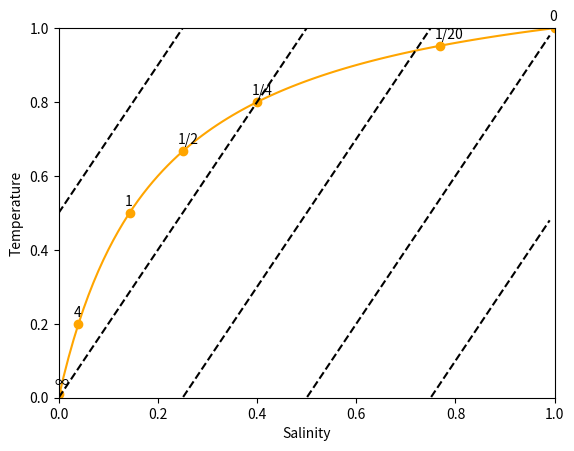

This figure's Python source:
import matplotlib.pyplot as plt
import numpy as np

# Stommel's one-box, steady-state model
x = np.arange(0, 1, 0.01)
x_f_delta = lambda delta, f: 1/(1+f/delta)
y_f = lambda f: 1/(1+f)
f_y = lambda x, delta: x/(delta + x*(1-delta))
f_vals = np.array([100, 4, 1, 1/2, 1/4, 1/20, 0])
y_sigma = lambda sigma, x: 2*x-sigma

# Using delta = 1/6

delta = 1/6

y = f_y(x, delta)

x_vals = x_f_delta(delta, f_vals)
y_vals = y_f(f_vals)



# Temperature vs Salinity
plt.plot(x, y, c='orange')
plt.xlim(0,1)
plt.ylim(0,1)

# Scatter plot x, y at certain f-values, labeled

plt.scatter(x_vals, y_vals, marker='o', c='orange')
labels = ['\u221E', '4', '1', '1/2', '1/4', '1/20', '0']
n = 0
for i, j in zip(x_vals, y_vals):
    plt.annotate(labels[n], xy=(i, j), xytext=(i-0.01, j+0.02))
    n += 1





# Density anomalies
plt.plot(x, y_sigma(-0.5,x), c='k', ls='--')
plt.plot(x, y_sigma(0, x), c='k', ls='--')
plt.plot(x, y_sigma(0.5, x), c='k', ls='--')
plt.plot(x, y_sigma(1, x), c='k', ls='--')
plt.plot(x, y_sigma(1.5, x), c='k', ls='--')

plt.xlabel('Salinity')
plt.ylabel('Temperature')

# save figure with 600 dpi

plt.savefig('one_box_ss.png', dpi=600)

plt.show()